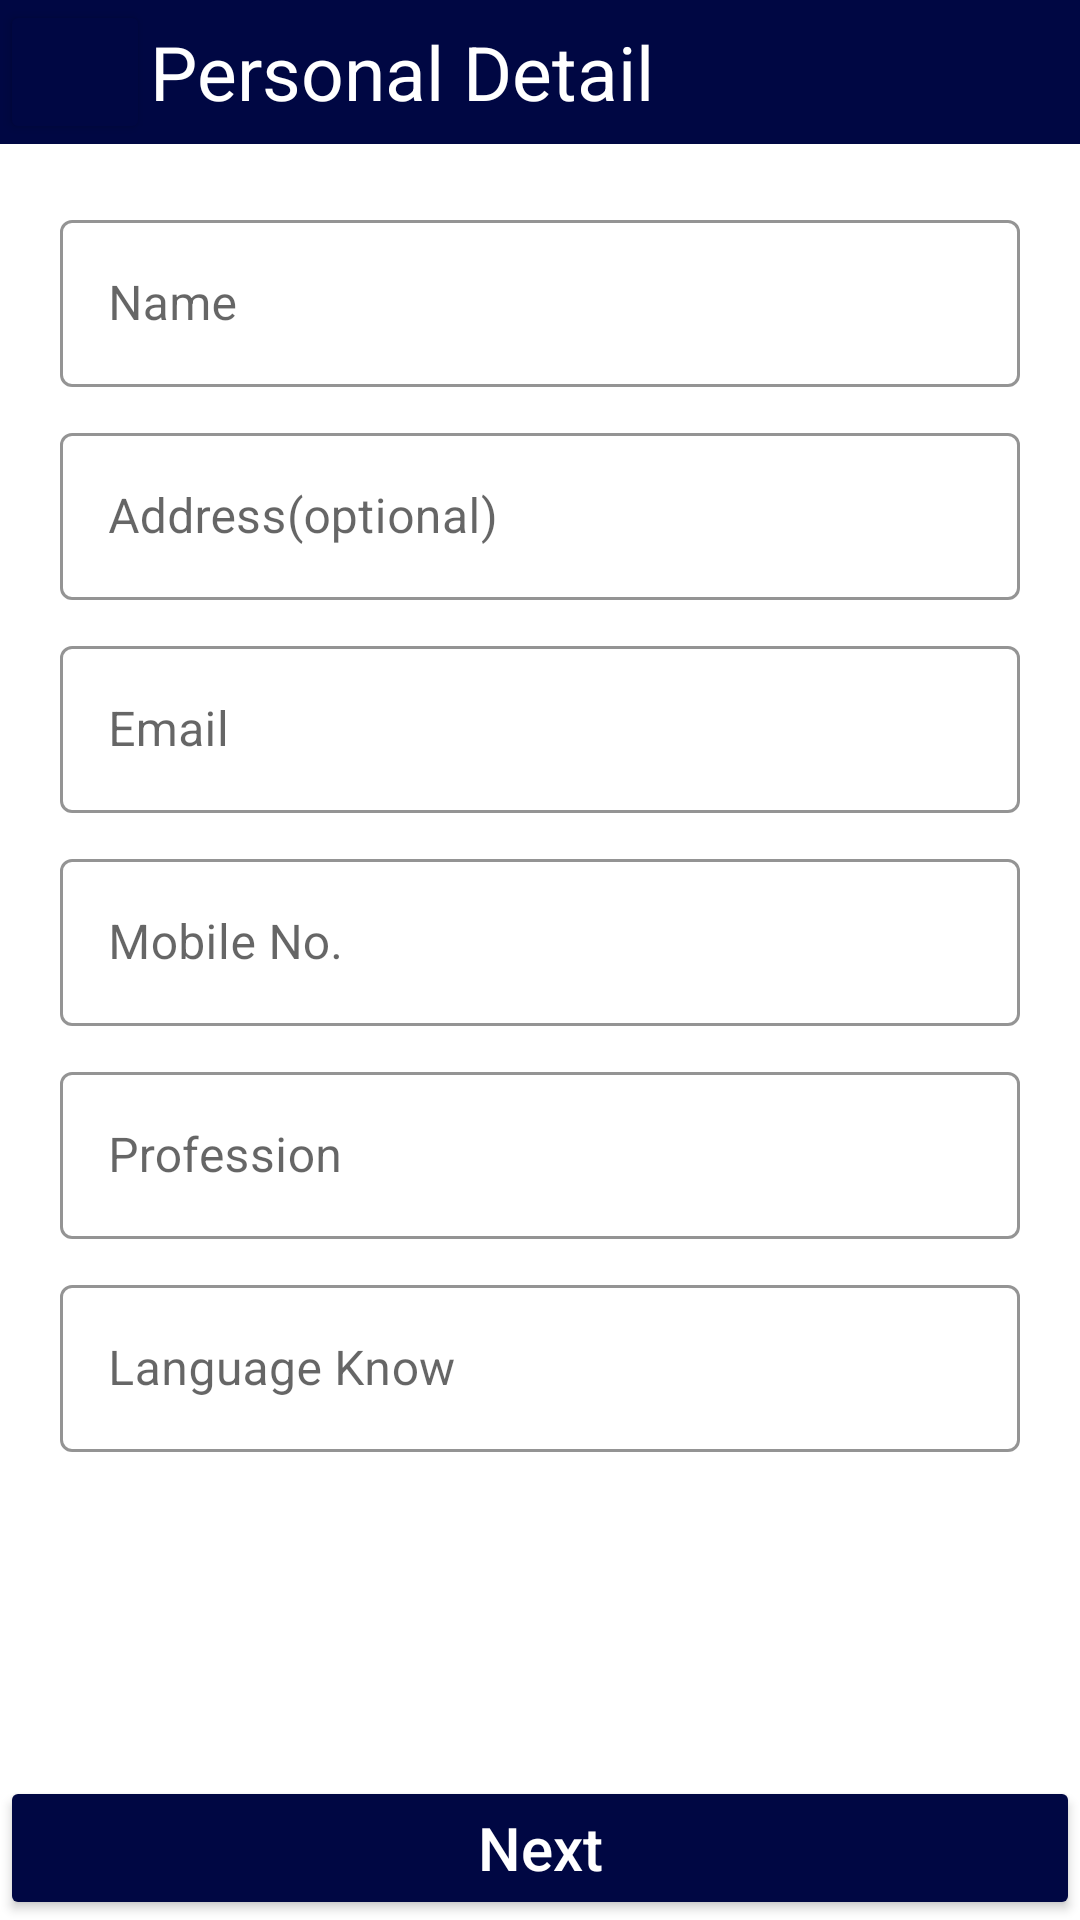

Write the Android layout XML for this screen, with the resource values it uses.
<!-- AndroidManifest.xml: application theme Theme.Resume_Maker -->
<!-- res/layout/activity_personal_detail.xml -->
<?xml version="1.0" encoding="utf-8"?>
<LinearLayout xmlns:android="http://schemas.android.com/apk/res/android"
    xmlns:app="http://schemas.android.com/apk/res-auto"
    xmlns:tools="http://schemas.android.com/tools"
    android:layout_width="match_parent"
    android:layout_height="match_parent"
    android:orientation="vertical"
    tools:context=".personal_detail">

    <LinearLayout
        android:layout_width="match_parent"
        android:layout_height="wrap_content"
        android:background="@color/main_color"
        android:orientation="horizontal">

        <Button
            android:id="@+id/back"
            android:layout_width="50dp"
            android:layout_height="wrap_content"
            android:backgroundTint="@color/main_color"
            android:drawableLeft="@drawable/back" />

        <TextView
            android:layout_width="wrap_content"
            android:layout_height="wrap_content"
            android:layout_gravity="center"
            android:text="Personal Detail"
            android:textColor="@color/white"
            android:textSize="@dimen/heading" />

    </LinearLayout>

    <LinearLayout
        android:layout_width="match_parent"
        android:layout_height="wrap_content"
        android:layout_margin="20dp"
        android:orientation="vertical">

        <LinearLayout
            android:layout_width="match_parent"
            android:layout_height="wrap_content">

            <com.google.android.material.textfield.TextInputLayout
                style="@style/Widget.MaterialComponents.TextInputLayout.OutlinedBox"
                android:layout_width="match_parent"
                android:layout_height="wrap_content"
                android:hint="Name"
                app:boxStrokeColor="@color/main_color"
                app:hintTextColor="@color/main_color">

                <com.google.android.material.textfield.TextInputEditText
                    android:id="@+id/name"
                    android:layout_width="match_parent"
                    android:layout_height="wrap_content"
                    android:inputType="textCapWords" />

            </com.google.android.material.textfield.TextInputLayout>

        </LinearLayout>

        <LinearLayout
            android:layout_width="match_parent"
            android:layout_height="wrap_content">

            <com.google.android.material.textfield.TextInputLayout
                style="@style/Widget.MaterialComponents.TextInputLayout.OutlinedBox"
                android:layout_width="match_parent"
                android:layout_height="wrap_content"
                android:layout_marginTop="@dimen/margin"
                android:hint="Address(optional)"
                app:boxStrokeColor="@color/main_color"
                app:hintTextColor="@color/main_color">

                <com.google.android.material.textfield.TextInputEditText
                    android:id="@+id/address"
                    android:layout_width="match_parent"
                    android:layout_height="wrap_content"
                    android:inputType="textCapWords" />

            </com.google.android.material.textfield.TextInputLayout>

        </LinearLayout>

        <LinearLayout
            android:layout_width="match_parent"
            android:layout_height="wrap_content">

            <com.google.android.material.textfield.TextInputLayout
                style="@style/Widget.MaterialComponents.TextInputLayout.OutlinedBox"
                android:layout_width="match_parent"
                android:layout_height="wrap_content"
                android:layout_marginTop="@dimen/margin"
                android:hint="Email"
                app:boxStrokeColor="@color/main_color"
                app:hintTextColor="@color/main_color">

                <com.google.android.material.textfield.TextInputEditText
                    android:id="@+id/email"
                    android:layout_width="match_parent"
                    android:layout_height="wrap_content"
                    android:inputType="textEmailAddress" />

            </com.google.android.material.textfield.TextInputLayout>

        </LinearLayout>

        <LinearLayout
            android:layout_width="match_parent"
            android:layout_height="wrap_content">

            <com.google.android.material.textfield.TextInputLayout
                style="@style/Widget.MaterialComponents.TextInputLayout.OutlinedBox"
                android:layout_width="match_parent"
                android:layout_height="wrap_content"
                android:layout_marginTop="@dimen/margin"
                android:hint="Mobile No."
                app:boxStrokeColor="@color/main_color"
                app:hintTextColor="@color/main_color">

                <com.google.android.material.textfield.TextInputEditText
                    android:id="@+id/mobile"
                    android:layout_width="match_parent"
                    android:layout_height="wrap_content"
                    android:inputType="number"
                    android:maxLength="10"/>

            </com.google.android.material.textfield.TextInputLayout>

        </LinearLayout>

        <LinearLayout
            android:layout_width="match_parent"
            android:layout_height="wrap_content">

            <com.google.android.material.textfield.TextInputLayout
                style="@style/Widget.MaterialComponents.TextInputLayout.OutlinedBox"
                android:layout_width="match_parent"
                android:layout_height="wrap_content"
                android:layout_marginTop="@dimen/margin"
                android:hint="Profession"
                app:boxStrokeColor="@color/main_color"
                app:hintTextColor="@color/main_color">

                <com.google.android.material.textfield.TextInputEditText
                    android:id="@+id/profession"
                    android:layout_width="match_parent"
                    android:layout_height="wrap_content"
                    android:inputType="textCapWords" />

            </com.google.android.material.textfield.TextInputLayout>

        </LinearLayout>

        <LinearLayout
            android:layout_width="match_parent"
            android:layout_height="wrap_content">

            <com.google.android.material.textfield.TextInputLayout
                style="@style/Widget.MaterialComponents.TextInputLayout.OutlinedBox"
                android:layout_width="match_parent"
                android:layout_height="wrap_content"
                android:layout_marginTop="@dimen/margin"
                android:hint="Language Know"
                app:boxStrokeColor="@color/main_color"
                app:hintTextColor="@color/main_color">

                <com.google.android.material.textfield.TextInputEditText
                    android:id="@+id/language"
                    android:layout_width="match_parent"
                    android:layout_height="wrap_content"
                    android:inputType="textCapWords" />

            </com.google.android.material.textfield.TextInputLayout>

        </LinearLayout>

    </LinearLayout>

    <LinearLayout
        android:layout_width="match_parent"
        android:layout_height="match_parent"
        android:orientation="horizontal">

        <Button
            android:id="@+id/next"
            android:layout_width="match_parent"
            android:layout_height="wrap_content"
            android:layout_gravity="bottom"
            android:backgroundTint="@color/main_color"
            android:text="Next"
            android:textAllCaps="false"
            android:textColor="@color/white"
            android:textSize="20dp" />

    </LinearLayout>


</LinearLayout>
<!-- resources referenced by this layout -->
<resources>
  <color name="main_color">#000743</color>
  <color name="white">#FFFFFFFF</color>
  <dimen name="heading">25dp</dimen>
  <dimen name="margin">10dp</dimen>
  <style name="Theme.Resume_Maker" parent="Theme.MaterialComponents.DayNight.NoActionBar">
          
          <item name="colorPrimary">@color/main_color</item>
          <item name="colorPrimaryVariant">@color/main_color</item>
          <item name="colorOnPrimary">@color/white</item>
          
          <item name="colorSecondary">@color/main_color</item>
          <item name="colorSecondaryVariant">@color/main_color</item>
          <item name="colorOnSecondary">@color/black</item>
          <item name="android:windowLightStatusBar" tools:ignore="NewApi">false</item>
          
          <item name="android:statusBarColor" tools:targetApi="l">?attr/colorPrimaryVariant</item>
          
      </style>
  <color name="black">#FF000000</color>
</resources>
